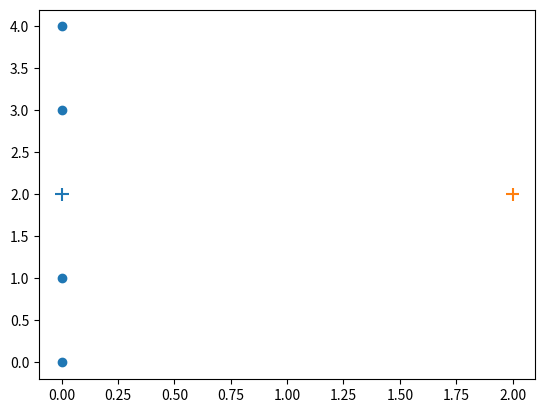

Source code (Python):
import numpy as np

def J(mu, clusters):
    """Distortion function of the clustering that should provide a method of determining quality of fit.
    Sum of the squared distances between all points and their centeroids."""
    return sum(sum(distance_sq(centroid, point) for point in cluster) for centroid, cluster in zip(mu, clusters))

def distance_sq(x_1, x_2):
    """Return the euclidan distance squared between points x_1 and x_2 in real space.
    Because sqrt is an increasing function we do not need to apply it to sort by distance"""
    assert x_1.shape==x_2.shape, "Points muct be of equal dimensions"
    return sum((d_1-d_2)**2 for d_1, d_2 in zip(x_1, x_2))

def k_means(k, x):
    """Preform k-means clustering on n data points x with k centeroids. Requires that k <= n and k is int"""
    # initalize the centroids in array mu
    if type(k) is int:
        assert k <= len(x), "k must be less than or equal to the number of training points"
        assert k > 0, "k must be > 0"
        # select k random training points as the beginning centroids
        index = np.random.choice(x.shape[0], k, replace=False)
        mu = list(map(np.array, x[index]))
    else:
        # transfer k to mu
        mu = k

    while True:
        # create arrays to use as cluster assignment
        clusters = [[] for _ in mu]
        # assign points to centroids
        for point in x:
            # add each point to the cluster of the closest centroid
            clusters[np.argmin([distance_sq(centroid, point) for centroid in mu])].append(point)
        # move centroids to mean of their clusters
        clusters = list(map(np.array, clusters))
        new_mu = [np.mean(cluster, axis=0) if len(cluster) != 0 else mu[i] for i, cluster in enumerate(clusters)]
        # if no change has occured the algorithm has converged
        if all(np.array_equal(new, old) for new, old in zip(new_mu, mu)):
            break
        else:
            mu = new_mu

    return np.array(mu), clusters

def optimize(k, x, n=None):
    """Test several trials of k-means and return the one with the lowest objective function"""
    if n is None: n = 2*(k+1)
    trials = []
    for _ in range(n):
        trials.append(k_means(k, x))

    objectives = [J(mu, clusters) for mu, clusters in trials]
    return trials[objectives.index(min(objectives))]

def find_k(x, max_k=10):
    """Test different values of k and return their objective function results"""
    # find the best results for all k values
    trials = []
    for k in range(1, min(len(x)-1, max_k)):
        trials.append(optimize(k, x))

    objectives = {len(mu):J(mu, clusters) for mu, clusters in trials}
    return objectives


if __name__ == "__main__":
    import matplotlib.pyplot as plt
    import matplotlib.colors as mcolors

    def generate_cluster(location, n=10, scale=1):
        """Return a guassian cluster of size n centered on location in the form of a n*d np array"""
        return np.random.normal(0, scale, size=(n, len(location)))+np.array(location)

    def plot_clusters(mu, clusters, ax):
        """Plot 2D clusters in different colors"""
        colors = list(mcolors.TABLEAU_COLORS.values())[:len(mu)]

        ax.scatter(mu[:,0], mu[:,1], c=colors, marker="+", s=100)
        for color, cluster in zip(colors, clusters):
            if len(cluster) != 0:
                ax.scatter(cluster[:,0], cluster[:,1], c=color)

    data = np.concatenate((generate_cluster((0, 0), 250, 2), 
                           generate_cluster((10, 0), 250, 2), 
                           generate_cluster((0, 10), 250, 2)))

    # xx, yy = np.meshgrid(np.linspace(0, 10, 32), np.linspace(0, 10, 32))
    # data = np.array((xx.ravel(), yy.ravel())).T

    k = 3
    # mu, clusters = optimize(k, data)

    data = np.array([[0, 0], [0, 1],
                 [0, 3], [0, 4]])

    k = np.array([[1, 2], [2, 2]])

    mu, clusters = k_means(k, data)

    plot_clusters(mu, clusters, plt)
    plt.show()